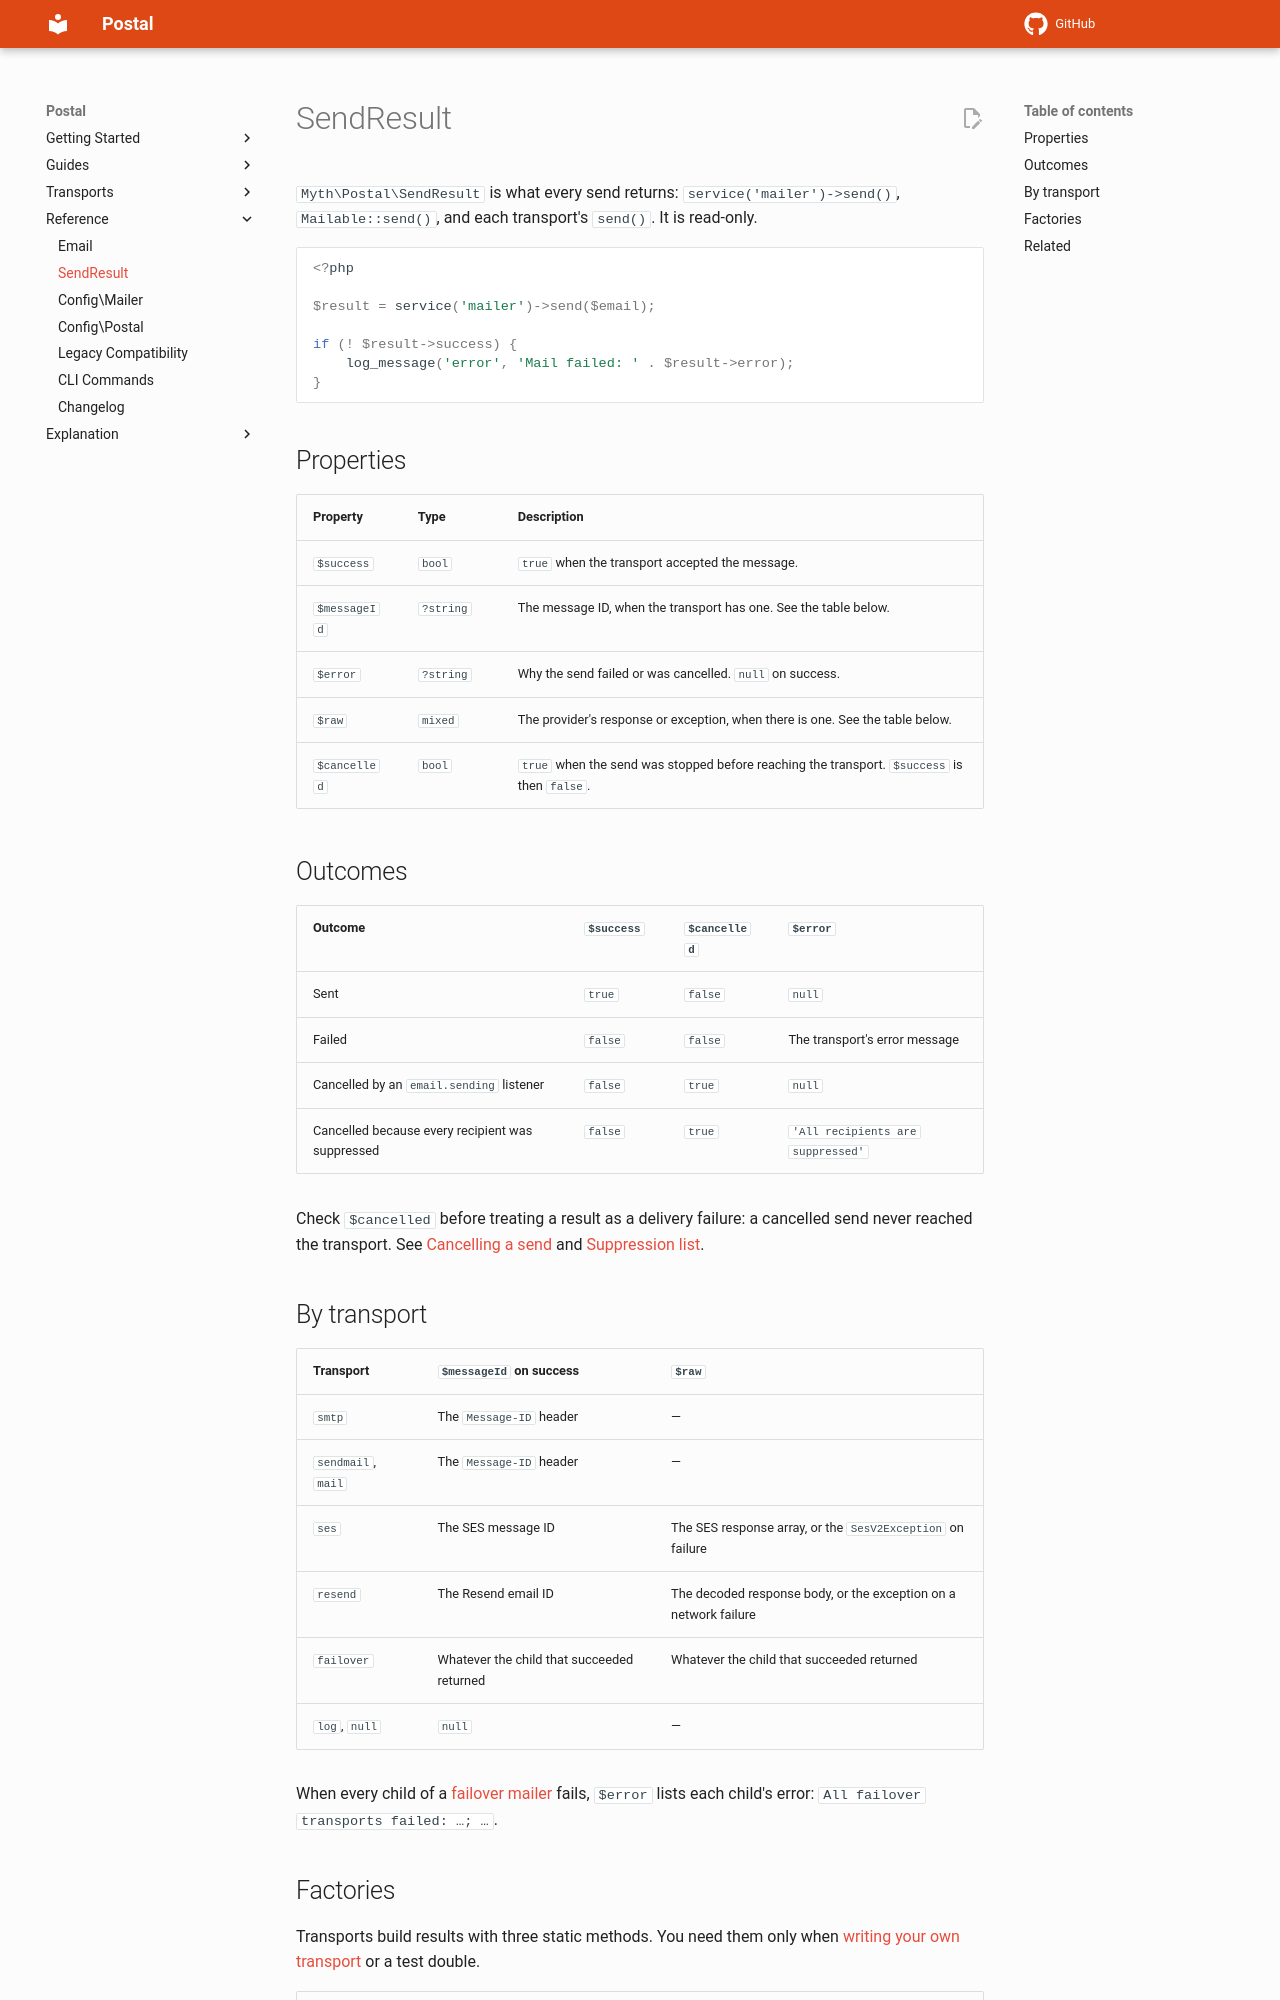

repository: lonnieezell/postal · page: reference/send-result/index.html · generator: mkdocs

# SendResult

`Myth\Postal\SendResult` is what every send returns: `service('mailer')->send()`, `Mailable::send()`, and each transport's `send()`. It is read-only.

```php
<?php

$result = service('mailer')->send($email);

if (! $result->success) {
    log_message('error', 'Mail failed: ' . $result->error);
}
```

## Properties

| Property | Type | Description |
|----------|------|-------------|
| `$success` | `bool` | `true` when the transport accepted the message. |
| `$messageId` | `?string` | The message ID, when the transport has one. See the table below. |
| `$error` | `?string` | Why the send failed or was cancelled. `null` on success. |
| `$raw` | `mixed` | The provider's response or exception, when there is one. See the table below. |
| `$cancelled` | `bool` | `true` when the send was stopped before reaching the transport. `$success` is then `false`. |

## Outcomes

| Outcome | `$success` | `$cancelled` | `$error` |
|---------|------------|--------------|----------|
| Sent | `true` | `false` | `null` |
| Failed | `false` | `false` | The transport's error message |
| Cancelled by an `email.sending` listener | `false` | `true` | `null` |
| Cancelled because every recipient was suppressed | `false` | `true` | `'All recipients are suppressed'` |

Check `$cancelled` before treating a result as a delivery failure: a cancelled send never reached the transport. See [Cancelling a send](../events.md#cancelling-a-send) and [Suppression list](../suppression-unsubscribe.md#suppression-list).

## By transport

| Transport | `$messageId` on success | `$raw` |
|-----------|-------------------------|--------|
| `smtp` | The `Message-ID` header | — |
| `sendmail`, `mail` | The `Message-ID` header | — |
| `ses` | The SES message ID | The SES response array, or the `SesV2Exception` on failure |
| `resend` | The Resend email ID | The decoded response body, or the exception on a network failure |
| `failover` | Whatever the child that succeeded returned | Whatever the child that succeeded returned |
| `log`, `null` | `null` | — |

When every child of a [failover mailer](../failover-mailer.md) fails, `$error` lists each child's error: `All failover transports failed: …; …`.
